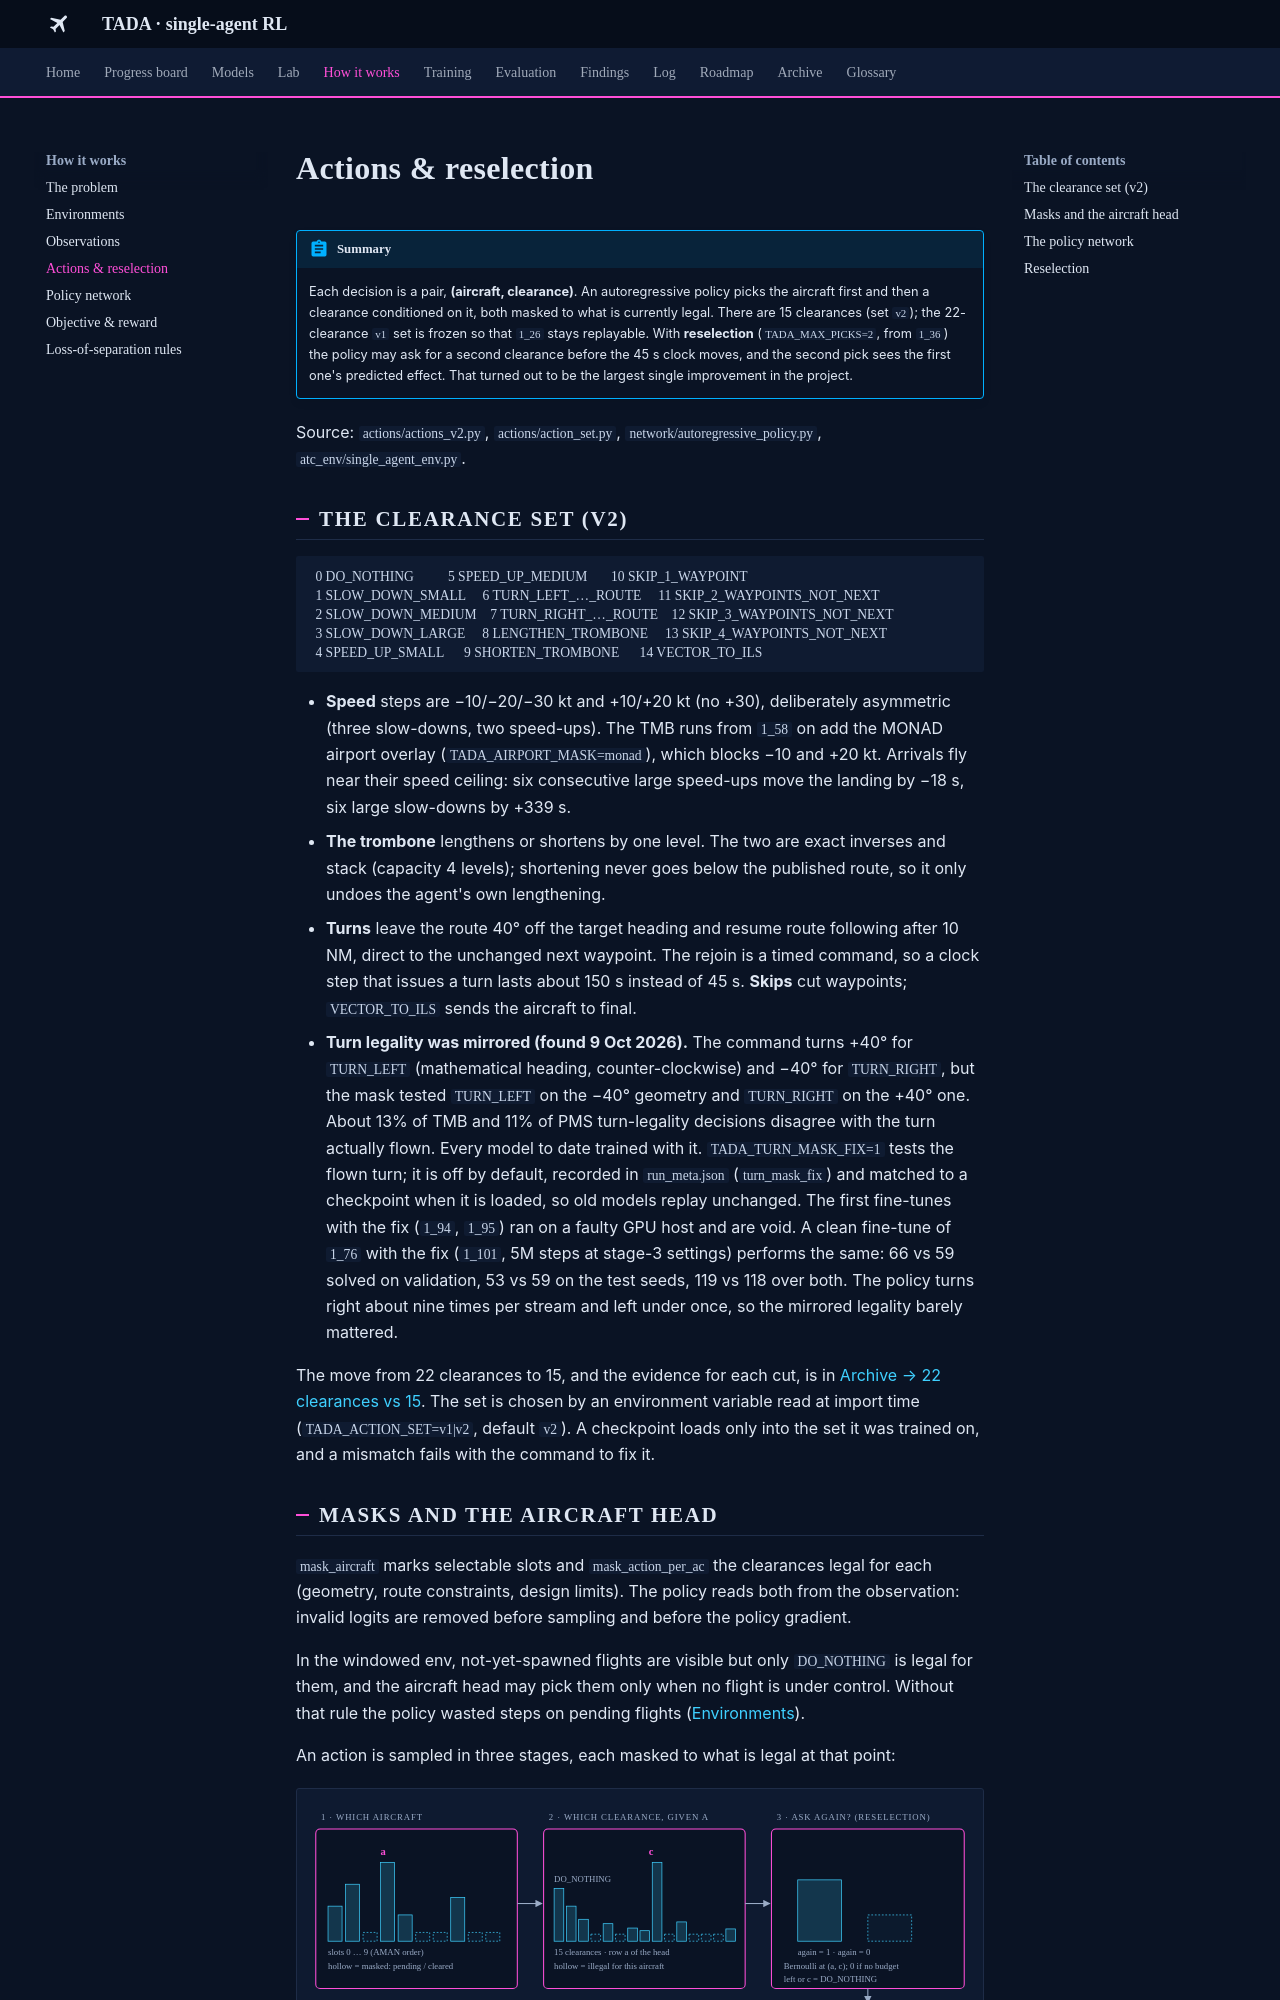

repository: leander-grech/tada-single-agent-docs · page: how/actions/index.html · generator: mkdocs

# Actions & reselection

!!! abstract "Summary"
    Each decision is a pair, **(aircraft, clearance)**. An autoregressive policy picks the aircraft
    first and then a clearance conditioned on it, both masked to what is currently legal. There are
    15 clearances (set `v2`); the 22-clearance `v1` set is frozen so that `1_26` stays replayable.
    With **reselection** (`TADA_MAX_PICKS=2`, from `1_36`) the policy may ask for a second clearance
    before the 45 s clock moves, and the second pick sees the first one's predicted effect. That
    turned out to be the largest single improvement in the project.

Source: `actions/actions_v2.py`, `actions/action_set.py`, `network/autoregressive_policy.py`,
`atc_env/single_agent_env.py`.

## The clearance set (v2)

```
 0 DO_NOTHING          5 SPEED_UP_MEDIUM       10 SKIP_1_WAYPOINT
 1 SLOW_DOWN_SMALL     6 TURN_LEFT_…_ROUTE     11 SKIP_2_WAYPOINTS_NOT_NEXT
 2 SLOW_DOWN_MEDIUM    7 TURN_RIGHT_…_ROUTE    12 SKIP_3_WAYPOINTS_NOT_NEXT
 3 SLOW_DOWN_LARGE     8 LENGTHEN_TROMBONE     13 SKIP_4_WAYPOINTS_NOT_NEXT
 4 SPEED_UP_SMALL      9 SHORTEN_TROMBONE      14 VECTOR_TO_ILS
```

- **Speed** steps are −10/−20/−30 kt and +10/+20 kt (no +30), deliberately asymmetric (three
  slow-downs, two speed-ups). The TMB runs from `1_58` on add the MONAD airport overlay
  (`TADA_AIRPORT_MASK=monad`), which blocks −10 and +20 kt. Arrivals fly near their speed ceiling: six consecutive large speed-ups move the
  landing by −18 s, six large slow-downs by +339 s.
- **The trombone** lengthens or shortens by one level. The two are exact inverses and stack
  (capacity 4 levels); shortening never goes below the published route, so it only undoes the
  agent's own lengthening.
- **Turns** leave the route 40° off the target heading and resume route following after 10 NM,
  direct to the unchanged next waypoint. The rejoin is a timed command, so a clock step that issues
  a turn lasts about 150 s instead of 45 s. **Skips** cut waypoints; `VECTOR_TO_ILS` sends the
  aircraft to final.
- **Turn legality was mirrored (found 9 Oct 2026).** The command turns +40° for `TURN_LEFT`
  (mathematical heading, counter-clockwise) and −40° for `TURN_RIGHT`, but the mask tested
  `TURN_LEFT` on the −40° geometry and `TURN_RIGHT` on the +40° one. About 13% of TMB and 11% of PMS
  turn-legality decisions disagree with the turn actually flown. Every model to date trained with
  it. `TADA_TURN_MASK_FIX=1` tests the flown turn; it is off by default, recorded in `run_meta.json`
  (`turn_mask_fix`) and matched to a checkpoint when it is loaded, so old models replay unchanged.
  The first fine-tunes with the fix (`1_94`, `1_95`) ran on a faulty GPU host and are void. A clean
  fine-tune of `1_76` with the fix (`1_101`, 5M steps at stage-3 settings) performs the same: 66 vs 59
  solved on validation, 53 vs 59 on the test seeds, 119 vs 118 over both. The policy turns right about
  nine times per stream and left under once, so the mirrored legality barely mattered.

The move from 22 clearances to 15, and the evidence for each cut, is in
[Archive → 22 clearances vs 15](../archive/clearance-sets.md). The set is chosen by an environment
variable read at import time (`TADA_ACTION_SET=v1|v2`, default `v2`). A checkpoint loads only into
the set it was trained on, and a mismatch fails with the command to fix it.
